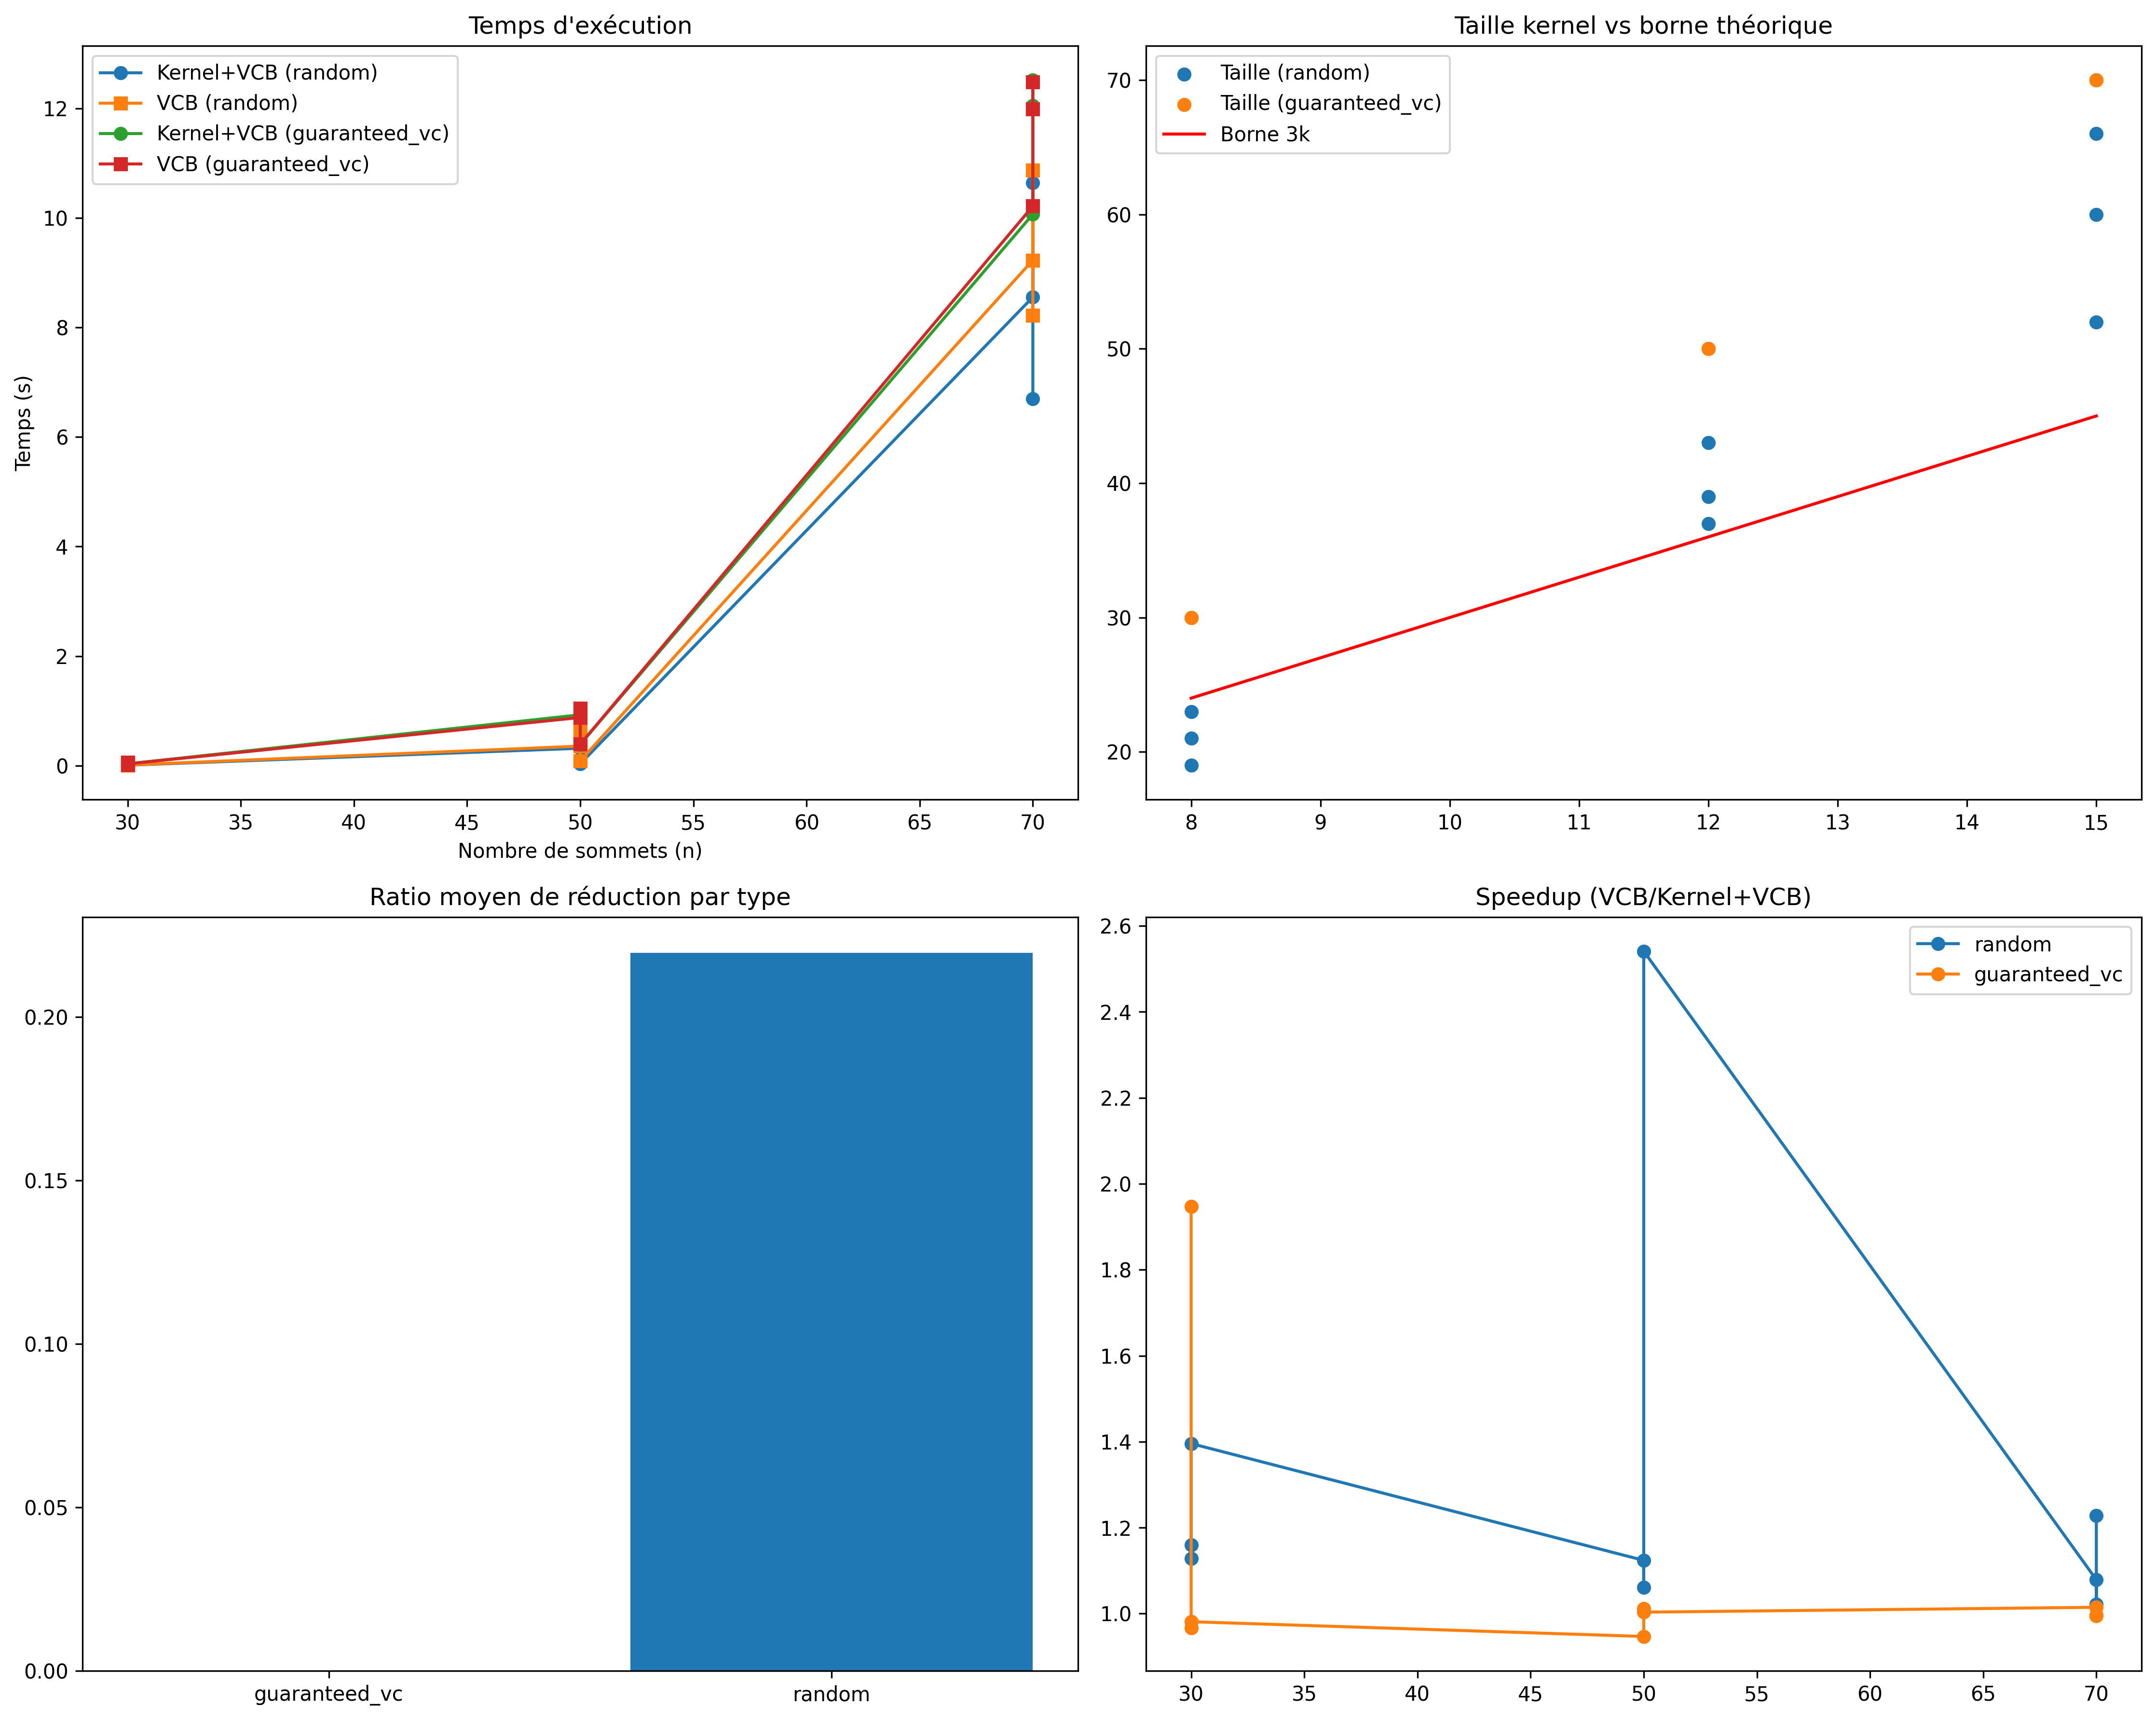

Values plotted in this chart, from the file beside it:
n, m, k, known_vc_size, kernel_size, kernel_edges, kernel_time, kernel_vcb_time, total_ker_time, reduction_ratio, kernel_success, vcb_time, vcb_success, speedup, type
30, 21, 8, , 21, 21, 0.0005214, 0.005009, 0.005531, 0.3, True, 0.006414, True, 1.16, random
30, 34, 8, 8.0, 30, 34, 0.003061, 0.02918, 0.03224, 0.0, True, 0.06279, True, 1.948, guaranteed_vc
30, 25, 8, , 23, 25, 9.512901306152344e-05, 0.01209, 0.01218, 0.2333, True, 0.01375, True, 1.129, random
30, 34, 8, 8.0, 30, 34, 0.0008051, 0.01615, 0.01696, 0.0, True, 0.01639, True, 0.9664, guaranteed_vc
30, 23, 8, , 19, 23, 9.179115295410156e-05, 0.007649, 0.007741, 0.3667, True, 0.0108, True, 1.396, random
30, 34, 8, 8.0, 30, 34, 0.0008838, 0.0318, 0.03268, 0.0, True, 0.03207, True, 0.9812, guaranteed_vc
50, 53, 12, , 43, 53, 0.001162, 0.3158, 0.317, 0.14, True, 0.3562, True, 1.124, random
50, 74, 12, 12.0, 50, 74, 0.001296, 0.9269, 0.9282, 0.0, True, 0.8789, True, 0.9468, guaranteed_vc
50, 52, 12, , 39, 52, 0.001183, 0.6032, 0.6044, 0.22, True, 0.6416, True, 1.062, random
50, 91, 12, 12.0, 50, 91, 0.001348, 1.036, 1.037, 0.0, True, 1.05, True, 1.012, guaranteed_vc
50, 71, 12, , 37, 58, 0.002102, 0.03161, 0.03371, 0.26, True, 0.08567, True, 2.541, random
50, 77, 12, 12.0, 50, 77, 0.001262, 0.3876, 0.3889, 0.0, True, 0.3902, True, 1.003, guaranteed_vc
70, 88, 15, , 60, 88, 0.001569, 8.551, 8.552, 0.1429, True, 9.227, True, 1.079, random
70, 123, 15, 15.0, 70, 123, 0.001635, 10.06, 10.07, 0.0, True, 10.21, True, 1.015, guaranteed_vc
70, 105, 15, , 66, 105, 0.001662, 10.64, 10.64, 0.05714, True, 10.87, True, 1.022, random
70, 138, 15, 15.0, 70, 138, 0.001759, 12.05, 12.05, 0.0, True, 11.99, True, 0.9952, guaranteed_vc
70, 87, 15, , 52, 87, 0.00152, 6.693, 6.695, 0.2571, True, 8.222, True, 1.228, random
70, 146, 15, 15.0, 70, 146, 0.001714, 12.51, 12.52, 0.0, True, 12.48, True, 0.997, guaranteed_vc
